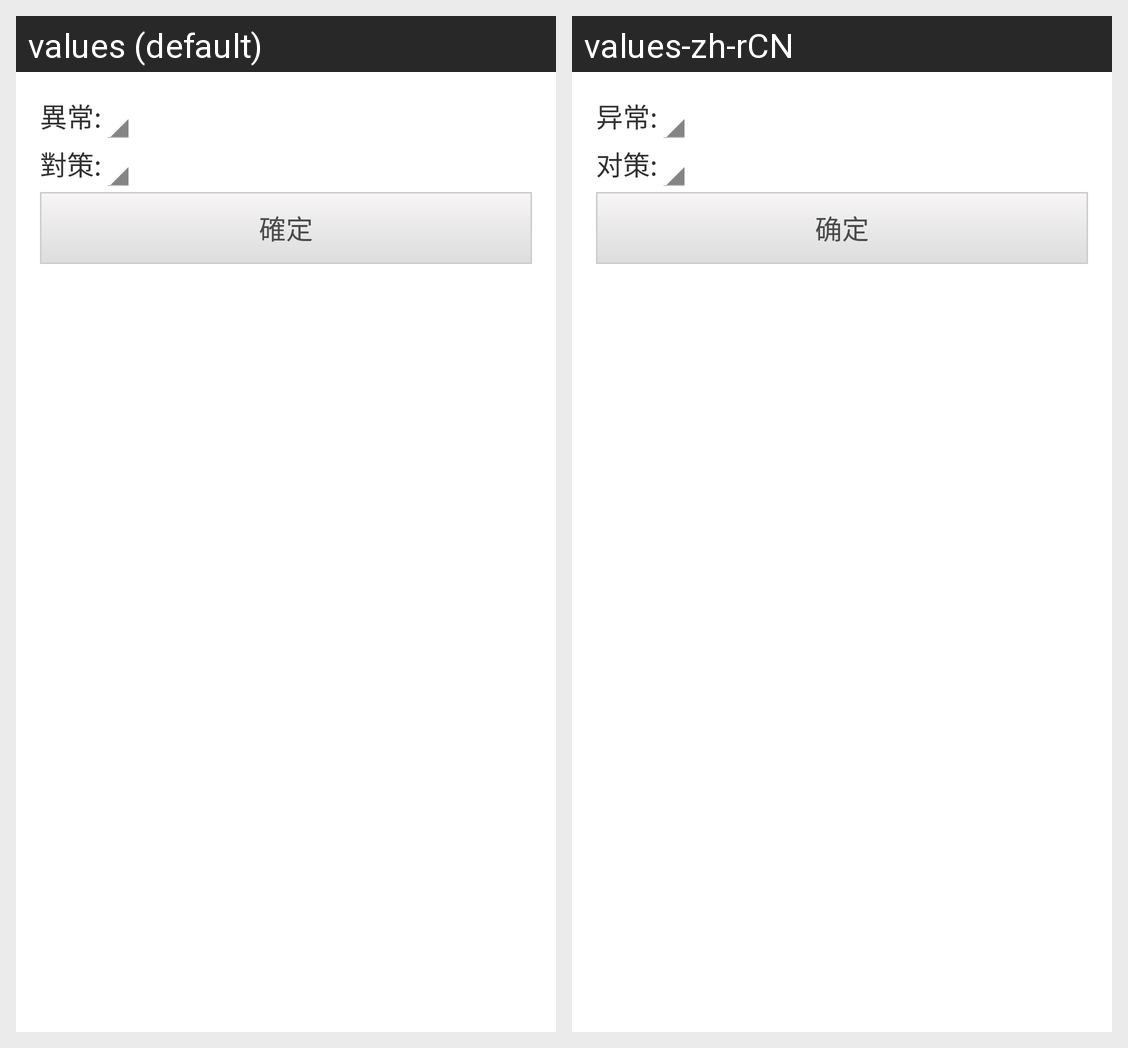

Here is an Android app screen in its default locale and in the app's own translations. Write out the translated-string differences for the strings that appear on this screen.
Android screen res/layout/dialog_error.xml rendered under 2 locales, left to right: values (default), values-zh-rCN. Device: Nexus 5 (rendered at 1080×1920; each locale shown at half size, 540×960, under a caption strip naming it); theme Theme.Smart.
Strings drawn on this screen, with the default value and each locale's value (text and hints the layout hard-codes, and strings that could not be matched under every locale, appear in the picture but are not listed):

lb_abnornal
  values: 異常:
  values-zh-rCN: 异常:

lb_deal
  values: 對策:
  values-zh-rCN: 对策:

action_ok
  values: 確定
  values-zh-rCN: 确定
